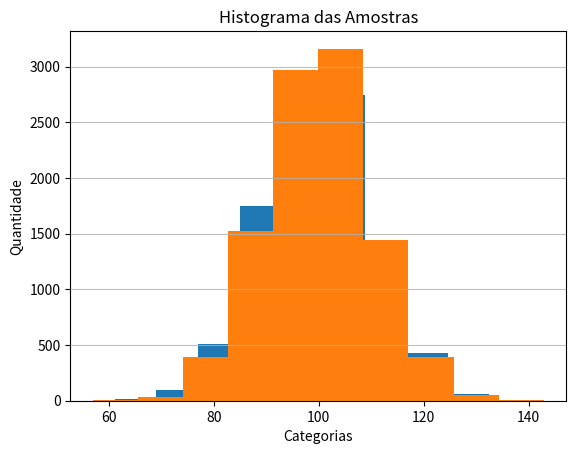

Write the Python code that produced this figure.
# *** Aula 05 ***

# Geração de Dados
import numpy as np
import matplotlib.pyplot as plt

tam_populacao = 10000
np.random.seed(2000)

# Gráfico
lst_dados = []
for i in range(2):
	dados = np.random.normal(loc=100, scale=10, size=tam_populacao)

	plt.hist(dados);
	plt.xlabel("Categorias");
	plt.ylabel("Quantidade");
	plt.hist(x=dados, bins="auto", color="#0805aa", alpha=0.7, rwidth=0.85, density=True)
	plt.grid(axis="y", alpha=0.80)
	
	plt.xlabel("Categorias");
	plt.ylabel("Quantidade");
	plt.title("Histograma das Amostras");
	lst_dados.append(dados)

# Teste de Hipóteses
from scipy.stats import ttest_ind

dados1 = lst_dados[0]
dados2 = lst_dados[1]

estatistica, p_valor = ttest_ind(dados1, dados2)

print("estatistica=%.3f, p_valor=%.3f" % (estatistica, p_valor))

if p_valor > 0.05:
	print("Aceita H0")
else:
	print("Rejeita H0")
